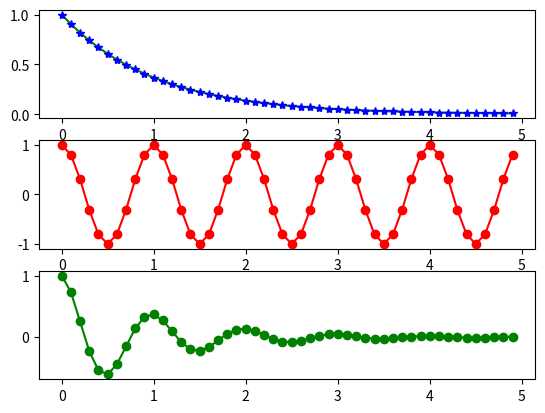

Python code for this plot:
# Try running this program.
# Then change it to generate another subplot with the product of y1 and y2.

import numpy as np
import matplotlib.pyplot as plt

plt.figure(1)

t = np.arange(0.0, 5.0, 0.1)  # try printing t

plt.subplot(3, 1, 1)
y1 = np.exp(-t)
plt.plot(t, y1, 'g')  # try 'g' or 'bo' or 'k+'
plt.plot(t, y1, 'b*')  # try 'g' or 'bo' or 'k+' --> 'g' -> green / 'b' -> blue && 'bo' -> blue 'pontinhos'/ 'k+' ->  símbolos + 

plt.subplot(3, 1, 2)
y2 = np.cos(2*np.pi*t)
plt.plot(t, y2, 'ro-')

plt.subplot(3, 1, 3)
y3 = y1*y2
plt.plot(t, y3, 'go-')

plt.show()

